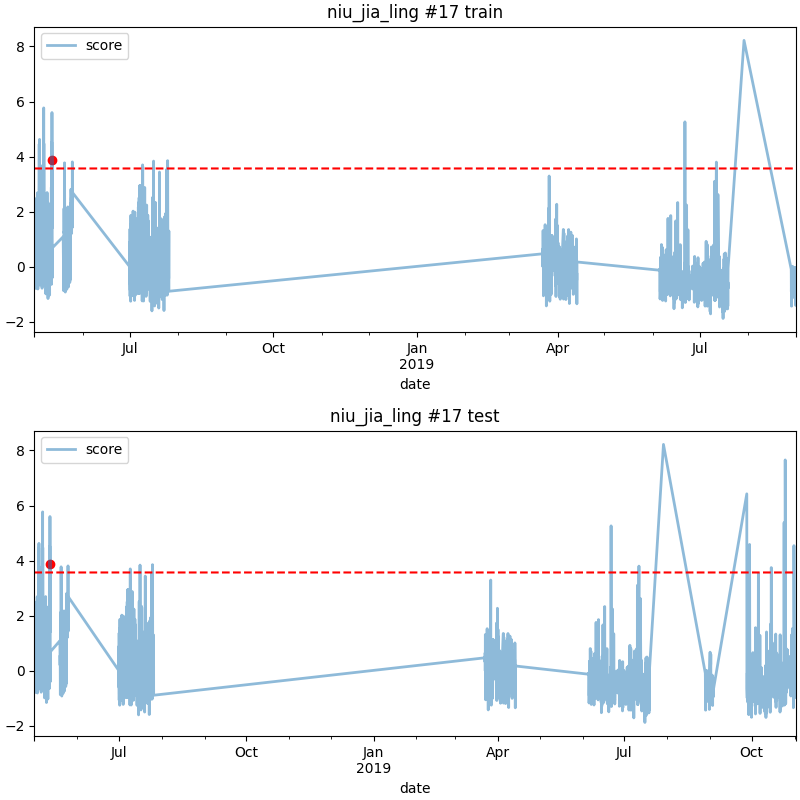

Values plotted in this chart, from the file beside it:
date, score
2018-05-12 10:00, 3.863
